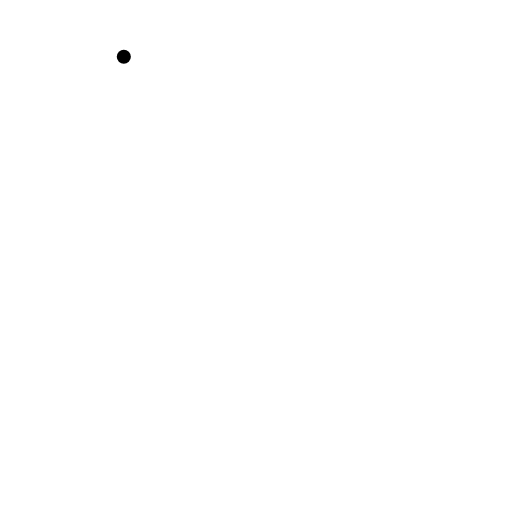
t = 0.00 s
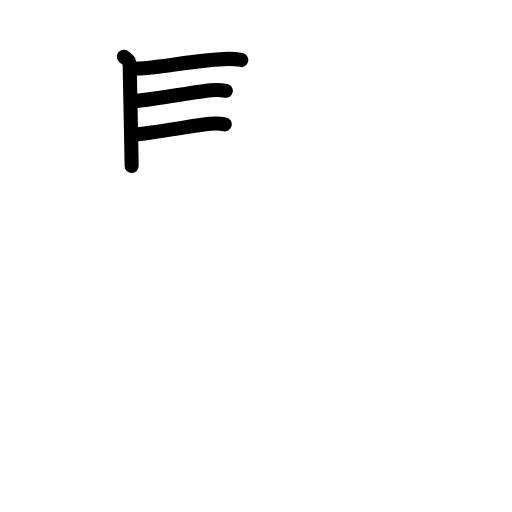
t = 3.63 s
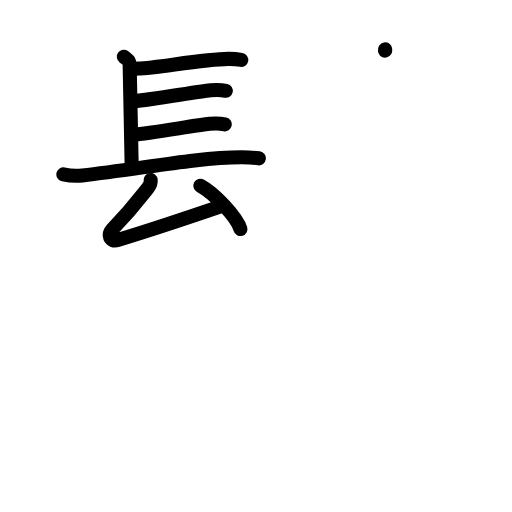
t = 7.13 s
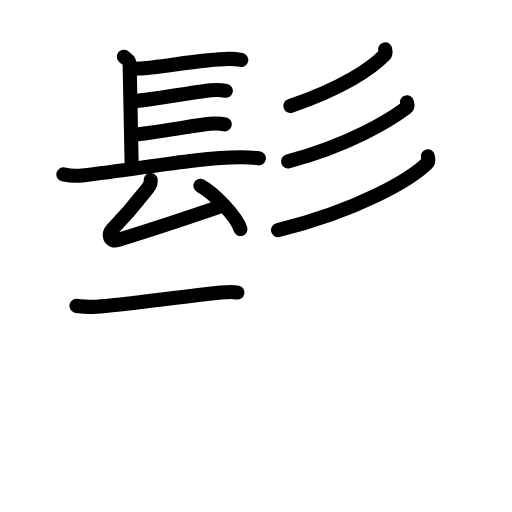
t = 10.75 s
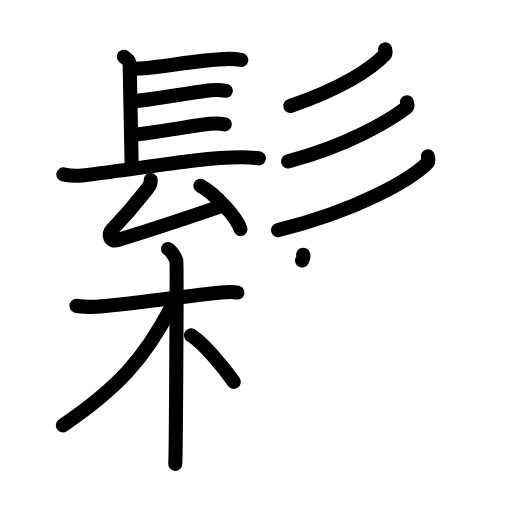
t = 14.38 s
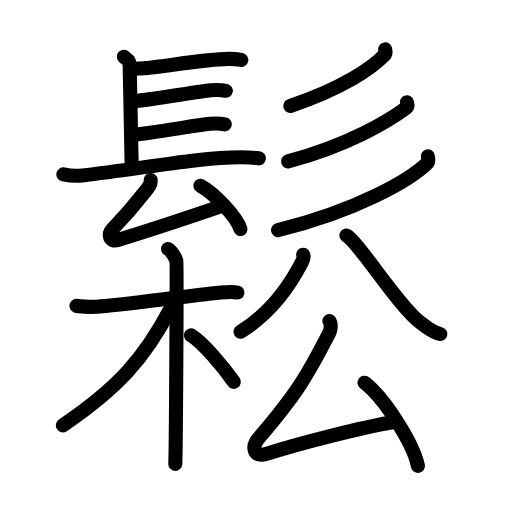
t = 18.00 s

The animated SVG that drew these frames (rendered in a browser with its animation timeline set to each time). Animation: 54 SMIL elements (animate=54); one cycle of 18.00 s.

<?xml version="1.0" encoding="UTF-8"?>
<!--
AniKanjiVG is licensed by CC-BY-SA Paul C. Sommerhoff (https://bitbucket.org/sommerhoff/anikanjivg).
AniKanjiVG uses KanjiVG which is licensed by CC-BY-SA Ulrich Apel (http://kanjivg.tagaini.net).
See also http://creativecommons.org/licenses/by-sa/3.0/
-->
<svg xmlns:kvg='http://kanjivg.tagaini.net' xmlns='http://www.w3.org/2000/svg' width='109' height='109' viewBox='0 0 109 109' style='fill:none;stroke:#000000;stroke-width:3;stroke-linecap:round;stroke-linejoin:round;' id="kvg:kanji_09b06"><g id="kvg:09b06" kvg:element="鬆"><g id="kvg:09b06-g1" kvg:element="髟" kvg:position="top" kvg:radical="general"><g id="kvg:09b06-g2" kvg:element="長" kvg:variant="true" kvg:position="left"><path id="kvg:09b06-s1" kvg:type="㇑a" d="M26.36,12.09c1.25,0.92,1.25,1.07,1.25,1.99s0.42,19.88,0.42,21.26"><animate attributeName="d" begin="0.0s" dur="1.0s" from="M26.36,12.09C26.36,12.09,26.36,12.09,26.36,12.09" to="M26.36,12.09c1.25,0.92,1.25,1.07,1.25,1.99s0.42,19.88,0.42,21.26" />
</path>
<path id="kvg:09b06-s2" kvg:type="㇐b" d="M29.4,14.6c4.3-0.17,13.62-2,19.22-2.07c1.31-0.02,2.09,0.11,2.74,0.23"><animate attributeName="d" begin="1.0s" dur="0.5s" from="M29.4,14.6C29.4,14.6,29.4,14.6,29.4,14.6" to="M29.4,14.6c4.3-0.17,13.62-2,19.22-2.07" />
<animate attributeName="d" begin="1.5s" dur="0.5s" from="M29.4,14.6c4.3-0.17,13.62-2,19.22-2.07c0,0,0,0,0,0,0" to="M29.4,14.6c4.3-0.17,13.62-2,19.22-2.07c1.31-0.02,2.09,0.11,2.74,0.23" />
<animate attributeName="d" begin="0s" dur="1.0s" from="M-100,-100" to="M-100,-100" />
</path>
<path id="kvg:09b06-s3" kvg:type="㇐b" d="M28.58,21.54c3.8-0.32,13.21-2,16.28-2.32c1.16-0.12,2.33-0.08,3.21,0.11"><animate attributeName="d" begin="2.0s" dur="0.5s" from="M28.58,21.54C28.58,21.54,28.58,21.54,28.58,21.54" to="M28.58,21.54c3.8-0.32,13.21-2,16.28-2.32" />
<animate attributeName="d" begin="2.5s" dur="0.5s" from="M28.58,21.54c3.8-0.32,13.21-2,16.28-2.32c0,0,0,0,0,0,0" to="M28.58,21.54c3.8-0.32,13.21-2,16.28-2.32c1.16-0.12,2.33-0.08,3.21,0.11" />
<animate attributeName="d" begin="0s" dur="2.0s" from="M-100,-100" to="M-100,-100" />
</path>
<path id="kvg:09b06-s4" kvg:type="㇐b" d="M28.37,28.69c3.8-0.32,13.21-2,16.28-2.32c1.16-0.12,2.33-0.08,3.21,0.11"><animate attributeName="d" begin="3.0s" dur="0.5s" from="M28.37,28.69C28.37,28.69,28.37,28.69,28.37,28.69" to="M28.37,28.69c3.8-0.32,13.21-2,16.28-2.32" />
<animate attributeName="d" begin="3.5s" dur="0.5s" from="M28.37,28.69c3.8-0.32,13.21-2,16.28-2.32c0,0,0,0,0,0,0" to="M28.37,28.69c3.8-0.32,13.21-2,16.28-2.32c1.16-0.12,2.33-0.08,3.21,0.11" />
<animate attributeName="d" begin="0s" dur="3.0s" from="M-100,-100" to="M-100,-100" />
</path>
<path id="kvg:09b06-s5" kvg:type="㇐" d="M13.49,37.12c1.05,0.23,2.98,0.35,4.03,0.23C29.75,36,41.75,33.5,51.44,33.48c1.75,0,2.8,0.11,3.67,0.23"><animate attributeName="d" begin="4.0s" dur="0.3333333333333333s" from="M13.49,37.12C13.49,37.12,13.49,37.12,13.49,37.12" to="M13.49,37.12c1.05,0.23,2.98,0.35,4.03,0.23" />
<animate attributeName="d" begin="4.333333333333333s" dur="0.3333333333333333s" from="M13.49,37.12c1.05,0.23,2.98,0.35,4.03,0.23c0,0,0,0,0,0,0" to="M13.49,37.12c1.05,0.23,2.98,0.35,4.03,0.23C29.75,36,41.75,33.5,51.44,33.48" />
<animate attributeName="d" begin="4.666666666666667s" dur="0.3333333333333333s" from="M13.49,37.12c1.05,0.23,2.98,0.35,4.03,0.23C29.75,36,41.75,33.5,51.44,33.48c0,0,0,0,0,0,0" to="M13.49,37.12c1.05,0.23,2.98,0.35,4.03,0.23C29.75,36,41.75,33.5,51.44,33.48c1.75,0,2.8,0.11,3.67,0.23" />
<animate attributeName="d" begin="0s" dur="4.0s" from="M-100,-100" to="M-100,-100" />
</path>
<path id="kvg:09b06-s6" kvg:type="㇜" d="M32.07,38.32c0.07,0.54-0.31,1.33-0.53,1.61c-2.88,3.68-3.71,4.83-7.69,8.94c-1,1.03-0.48,2.75,1.22,2.23c6.56-1.98,14.57-4.65,22.05-7.21"><animate attributeName="d" begin="5.0s" dur="0.25s" from="M32.07,38.32C32.07,38.32,32.07,38.32,32.07,38.32" to="M32.07,38.32c0.07,0.54-0.31,1.33-0.53,1.61" />
<animate attributeName="d" begin="5.25s" dur="0.25s" from="M32.07,38.32c0.07,0.54-0.31,1.33-0.53,1.61c0,0,0,0,0,0,0" to="M32.07,38.32c0.07,0.54-0.31,1.33-0.53,1.61c-2.88,3.68-3.71,4.83-7.69,8.94" />
<animate attributeName="d" begin="5.5s" dur="0.25s" from="M32.07,38.32c0.07,0.54-0.31,1.33-0.53,1.61c-2.88,3.68-3.71,4.83-7.69,8.94c0,0,0,0,0,0,0" to="M32.07,38.32c0.07,0.54-0.31,1.33-0.53,1.61c-2.88,3.68-3.71,4.83-7.69,8.94c-1,1.03-0.48,2.75,1.22,2.23" />
<animate attributeName="d" begin="5.75s" dur="0.25s" from="M32.07,38.32c0.07,0.54-0.31,1.33-0.53,1.61c-2.88,3.68-3.71,4.83-7.69,8.94c-1,1.03-0.48,2.75,1.22,2.23c0,0,0,0,0,0,0" to="M32.07,38.32c0.07,0.54-0.31,1.33-0.53,1.61c-2.88,3.68-3.71,4.83-7.69,8.94c-1,1.03-0.48,2.75,1.22,2.23c6.56-1.98,14.57-4.65,22.05-7.21" />
<animate attributeName="d" begin="0s" dur="5.0s" from="M-100,-100" to="M-100,-100" />
</path>
<path id="kvg:09b06-s7" kvg:type="㇔" d="M42.66,39.54c3.01,1.63,7.77,6.69,8.52,9.22"><animate attributeName="d" begin="6.0s" dur="1.0s" from="M42.66,39.54C42.66,39.54,42.66,39.54,42.66,39.54" to="M42.66,39.54c3.01,1.63,7.77,6.69,8.52,9.22" />
<animate attributeName="d" begin="0s" dur="6.0s" from="M-100,-100" to="M-100,-100" />
</path>
</g>
<g id="kvg:09b06-g3" kvg:element="彡" kvg:position="right"><g id="kvg:09b06-g4" kvg:element="丿"><path id="kvg:09b06-s8" kvg:type="㇒" d="M81.99,10.5c0.05,0.29,0.24,0.81-0.12,1.18c-2.78,2.9-8.95,7.1-20.07,10.88"><animate attributeName="d" begin="7.0s" dur="0.5s" from="M81.99,10.5C81.99,10.5,81.99,10.5,81.99,10.5" to="M81.99,10.5c0.05,0.29,0.24,0.81-0.12,1.18" />
<animate attributeName="d" begin="7.5s" dur="0.5s" from="M81.99,10.5c0.05,0.29,0.24,0.81-0.12,1.18c0,0,0,0,0,0,0" to="M81.99,10.5c0.05,0.29,0.24,0.81-0.12,1.18c-2.78,2.9-8.95,7.1-20.07,10.88" />
<animate attributeName="d" begin="0s" dur="7.0s" from="M-100,-100" to="M-100,-100" />
</path>
</g>
<g id="kvg:09b06-g5" kvg:element="丿"><path id="kvg:09b06-s9" kvg:type="㇒" d="M86.62,21.78c0.07,0.3,0.34,0.83-0.14,1.19c-3.64,2.71-12.23,7.94-25.15,11.39"><animate attributeName="d" begin="8.0s" dur="0.5s" from="M86.62,21.78C86.62,21.78,86.62,21.78,86.62,21.78" to="M86.62,21.78c0.07,0.3,0.34,0.83-0.14,1.19" />
<animate attributeName="d" begin="8.5s" dur="0.5s" from="M86.62,21.78c0.07,0.3,0.34,0.83-0.14,1.19c0,0,0,0,0,0,0" to="M86.62,21.78c0.07,0.3,0.34,0.83-0.14,1.19c-3.64,2.71-12.23,7.94-25.15,11.39" />
<animate attributeName="d" begin="0s" dur="8.0s" from="M-100,-100" to="M-100,-100" />
</path>
</g>
<g id="kvg:09b06-g6" kvg:element="丿"><path id="kvg:09b06-s10" kvg:type="㇒" d="M91.07,33.29c0.09,0.37,0.34,0.99-0.18,1.49C87.36,38.22,76.25,44.79,59.18,49"><animate attributeName="d" begin="9.0s" dur="0.5s" from="M91.07,33.29C91.07,33.29,91.07,33.29,91.07,33.29" to="M91.07,33.29c0.09,0.37,0.34,0.99-0.18,1.49" />
<animate attributeName="d" begin="9.5s" dur="0.5s" from="M91.07,33.29c0.09,0.37,0.34,0.99-0.18,1.49c0,0,0,0,0,0,0" to="M91.07,33.29c0.09,0.37,0.34,0.99-0.18,1.49C87.36,38.22,76.25,44.79,59.18,49" />
<animate attributeName="d" begin="0s" dur="9.0s" from="M-100,-100" to="M-100,-100" />
</path>
</g>
</g>
</g>
<g id="kvg:09b06-g7" kvg:element="松" kvg:position="bottom"><g id="kvg:09b06-g8" kvg:element="木" kvg:position="left"><path id="kvg:09b06-s11" kvg:type="㇐" d="M16.26,65.09c0.45,0.16,3.08,0.28,4.27,0.21c5.09-0.27,18.33-2.2,26.5-3.02c1.18-0.12,2.78-0.16,3.52,0"><animate attributeName="d" begin="10.0s" dur="0.3333333333333333s" from="M16.26,65.09C16.26,65.09,16.26,65.09,16.26,65.09" to="M16.26,65.09c0.45,0.16,3.08,0.28,4.27,0.21" />
<animate attributeName="d" begin="10.333333333333334s" dur="0.3333333333333333s" from="M16.26,65.09c0.45,0.16,3.08,0.28,4.27,0.21c0,0,0,0,0,0,0" to="M16.26,65.09c0.45,0.16,3.08,0.28,4.27,0.21c5.09-0.27,18.33-2.2,26.5-3.02" />
<animate attributeName="d" begin="10.666666666666666s" dur="0.3333333333333333s" from="M16.26,65.09c0.45,0.16,3.08,0.28,4.27,0.21c5.09-0.27,18.33-2.2,26.5-3.02c0,0,0,0,0,0,0" to="M16.26,65.09c0.45,0.16,3.08,0.28,4.27,0.21c5.09-0.27,18.33-2.2,26.5-3.02c1.18-0.12,2.78-0.16,3.52,0" />
<animate attributeName="d" begin="0s" dur="10.0s" from="M-100,-100" to="M-100,-100" />
</path>
<path id="kvg:09b06-s12" kvg:type="㇑" d="M35.78,53c0.68,0.27,1.63,2.01,1.77,2.55c0.14,0.54-0.09,39.85-0.23,43.2"><animate attributeName="d" begin="11.0s" dur="0.5s" from="M35.78,53C35.78,53,35.78,53,35.78,53" to="M35.78,53c0.68,0.27,1.63,2.01,1.77,2.55" />
<animate attributeName="d" begin="11.5s" dur="0.5s" from="M35.78,53c0.68,0.27,1.63,2.01,1.77,2.55c0,0,0,0,0,0,0" to="M35.78,53c0.68,0.27,1.63,2.01,1.77,2.55c0.14,0.54-0.09,39.85-0.23,43.2" />
<animate attributeName="d" begin="0s" dur="11.0s" from="M-100,-100" to="M-100,-100" />
</path>
<path id="kvg:09b06-s13" kvg:type="㇒" d="M36.39,65.54C30.75,76.25,25.25,82.5,13.38,90.56"><animate attributeName="d" begin="12.0s" dur="1.0s" from="M36.39,65.54C36.39,65.54,36.39,65.54,36.39,65.54" to="M36.39,65.54C30.75,76.25,25.25,82.5,13.38,90.56" />
<animate attributeName="d" begin="0s" dur="12.0s" from="M-100,-100" to="M-100,-100" />
</path>
<path id="kvg:09b06-s14" kvg:type="㇏" d="M40.66,71.37c2.61,1.6,6.92,6.81,9.12,9.92"><animate attributeName="d" begin="13.0s" dur="1.0s" from="M40.66,71.37C40.66,71.37,40.66,71.37,40.66,71.37" to="M40.66,71.37c2.61,1.6,6.92,6.81,9.12,9.92" />
<animate attributeName="d" begin="0s" dur="13.0s" from="M-100,-100" to="M-100,-100" />
</path>
</g>
<g id="kvg:09b06-g9" kvg:element="公" kvg:position="right"><g id="kvg:09b06-g10" kvg:element="八" kvg:position="top"><path id="kvg:09b06-s15" kvg:type="㇒" d="M64.55,54.23c0.23,0.49-0.01,1.06-0.32,1.65c-2.2,4.27-6.35,10.61-13.02,14.74"><animate attributeName="d" begin="14.0s" dur="0.5s" from="M64.55,54.23C64.55,54.23,64.55,54.23,64.55,54.23" to="M64.55,54.23c0.23,0.49-0.01,1.06-0.32,1.65" />
<animate attributeName="d" begin="14.5s" dur="0.5s" from="M64.55,54.23c0.23,0.49-0.01,1.06-0.32,1.65c0,0,0,0,0,0,0" to="M64.55,54.23c0.23,0.49-0.01,1.06-0.32,1.65c-2.2,4.27-6.35,10.61-13.02,14.74" />
<animate attributeName="d" begin="0s" dur="14.0s" from="M-100,-100" to="M-100,-100" />
</path>
<path id="kvg:09b06-s16" kvg:type="㇏" d="M73.75,50.13c2.58,1.34,11.15,15.26,15.8,18.58c1.79,1.29,2.44,1.97,4.18,2.39"><animate attributeName="d" begin="15.0s" dur="0.5s" from="M73.75,50.13C73.75,50.13,73.75,50.13,73.75,50.13" to="M73.75,50.13c2.58,1.34,11.15,15.26,15.8,18.58" />
<animate attributeName="d" begin="15.5s" dur="0.5s" from="M73.75,50.13c2.58,1.34,11.15,15.26,15.8,18.58c0,0,0,0,0,0,0" to="M73.75,50.13c2.58,1.34,11.15,15.26,15.8,18.58c1.79,1.29,2.44,1.97,4.18,2.39" />
<animate attributeName="d" begin="0s" dur="15.0s" from="M-100,-100" to="M-100,-100" />
</path>
</g>
<g id="kvg:09b06-g11" kvg:element="厶" kvg:position="bottom"><path id="kvg:09b06-s17" kvg:type="㇜" d="M70.13,68.35c0.41,0.54,0.32,1.82-0.01,2.47c-4.5,8.78-6.87,12.93-15.01,22.4c-1.72,2-1,4.24,1.5,3.44c6.96-2.25,20.24-5.63,27.78-6.93"><animate attributeName="d" begin="16.0s" dur="0.25s" from="M70.13,68.35C70.13,68.35,70.13,68.35,70.13,68.35" to="M70.13,68.35c0.41,0.54,0.32,1.82-0.01,2.47" />
<animate attributeName="d" begin="16.25s" dur="0.25s" from="M70.13,68.35c0.41,0.54,0.32,1.82-0.01,2.47c0,0,0,0,0,0,0" to="M70.13,68.35c0.41,0.54,0.32,1.82-0.01,2.47c-4.5,8.78-6.87,12.93-15.01,22.4" />
<animate attributeName="d" begin="16.5s" dur="0.25s" from="M70.13,68.35c0.41,0.54,0.32,1.82-0.01,2.47c-4.5,8.78-6.87,12.93-15.01,22.4c0,0,0,0,0,0,0" to="M70.13,68.35c0.41,0.54,0.32,1.82-0.01,2.47c-4.5,8.78-6.87,12.93-15.01,22.4c-1.72,2-1,4.24,1.5,3.44" />
<animate attributeName="d" begin="16.75s" dur="0.25s" from="M70.13,68.35c0.41,0.54,0.32,1.82-0.01,2.47c-4.5,8.78-6.87,12.93-15.01,22.4c-1.72,2-1,4.24,1.5,3.44c0,0,0,0,0,0,0" to="M70.13,68.35c0.41,0.54,0.32,1.82-0.01,2.47c-4.5,8.78-6.87,12.93-15.01,22.4c-1.72,2-1,4.24,1.5,3.44c6.96-2.25,20.24-5.63,27.78-6.93" />
<animate attributeName="d" begin="0s" dur="16.0s" from="M-100,-100" to="M-100,-100" />
</path>
<path id="kvg:09b06-s18" kvg:type="㇔" d="M77.59,81.47c4.19,3.21,10.34,12.74,11.39,17.73"><animate attributeName="d" begin="17.0s" dur="1.0s" from="M77.59,81.47C77.59,81.47,77.59,81.47,77.59,81.47" to="M77.59,81.47c4.19,3.21,10.34,12.74,11.39,17.73" />
<animate attributeName="d" begin="0s" dur="17.0s" from="M-100,-100" to="M-100,-100" />
</path>
</g>
</g>
</g>
</g>
</svg>
